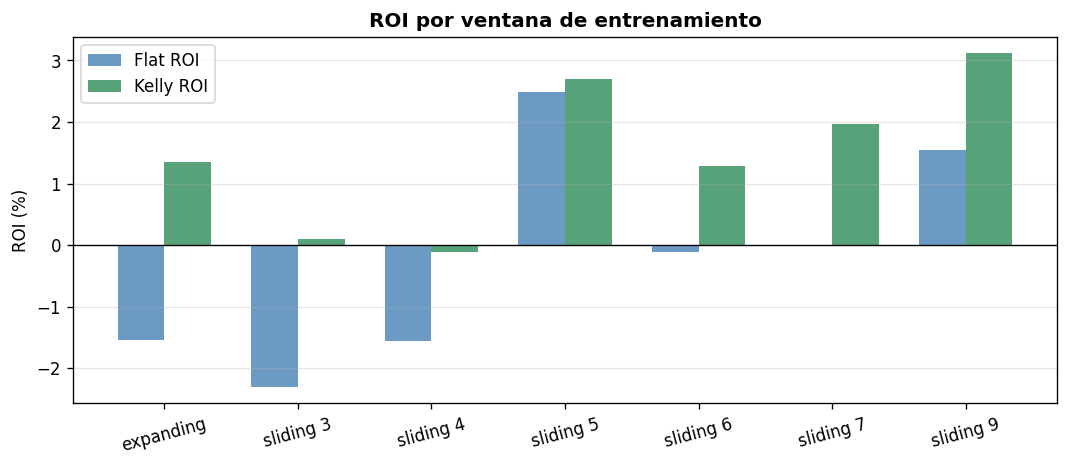

Data behind this chart, as committed beside it:
Window, W_val, flat_roi, kelly_roi, n_bets, pos_seasons, total_seasons, max_dd
expanding, 99, -0.01548, 0.01357, 615, 6, 13, -0.3062
sliding 3, 3, -0.02301, 0.000962, 488, 5, 13, -0.2753
sliding 4, 4, -0.01565, -0.001049, 506, 6, 13, -0.2758
sliding 5, 5, 0.02486, 0.02699, 492, 7, 13, -0.1612
sliding 6, 6, -0.001085, 0.01291, 507, 4, 13, -0.2919
sliding 7, 7, -0.0001533, 0.0196, 522, 5, 13, -0.2972
sliding 9, 9, 0.0154, 0.03114, 546, 8, 13, -0.2274
